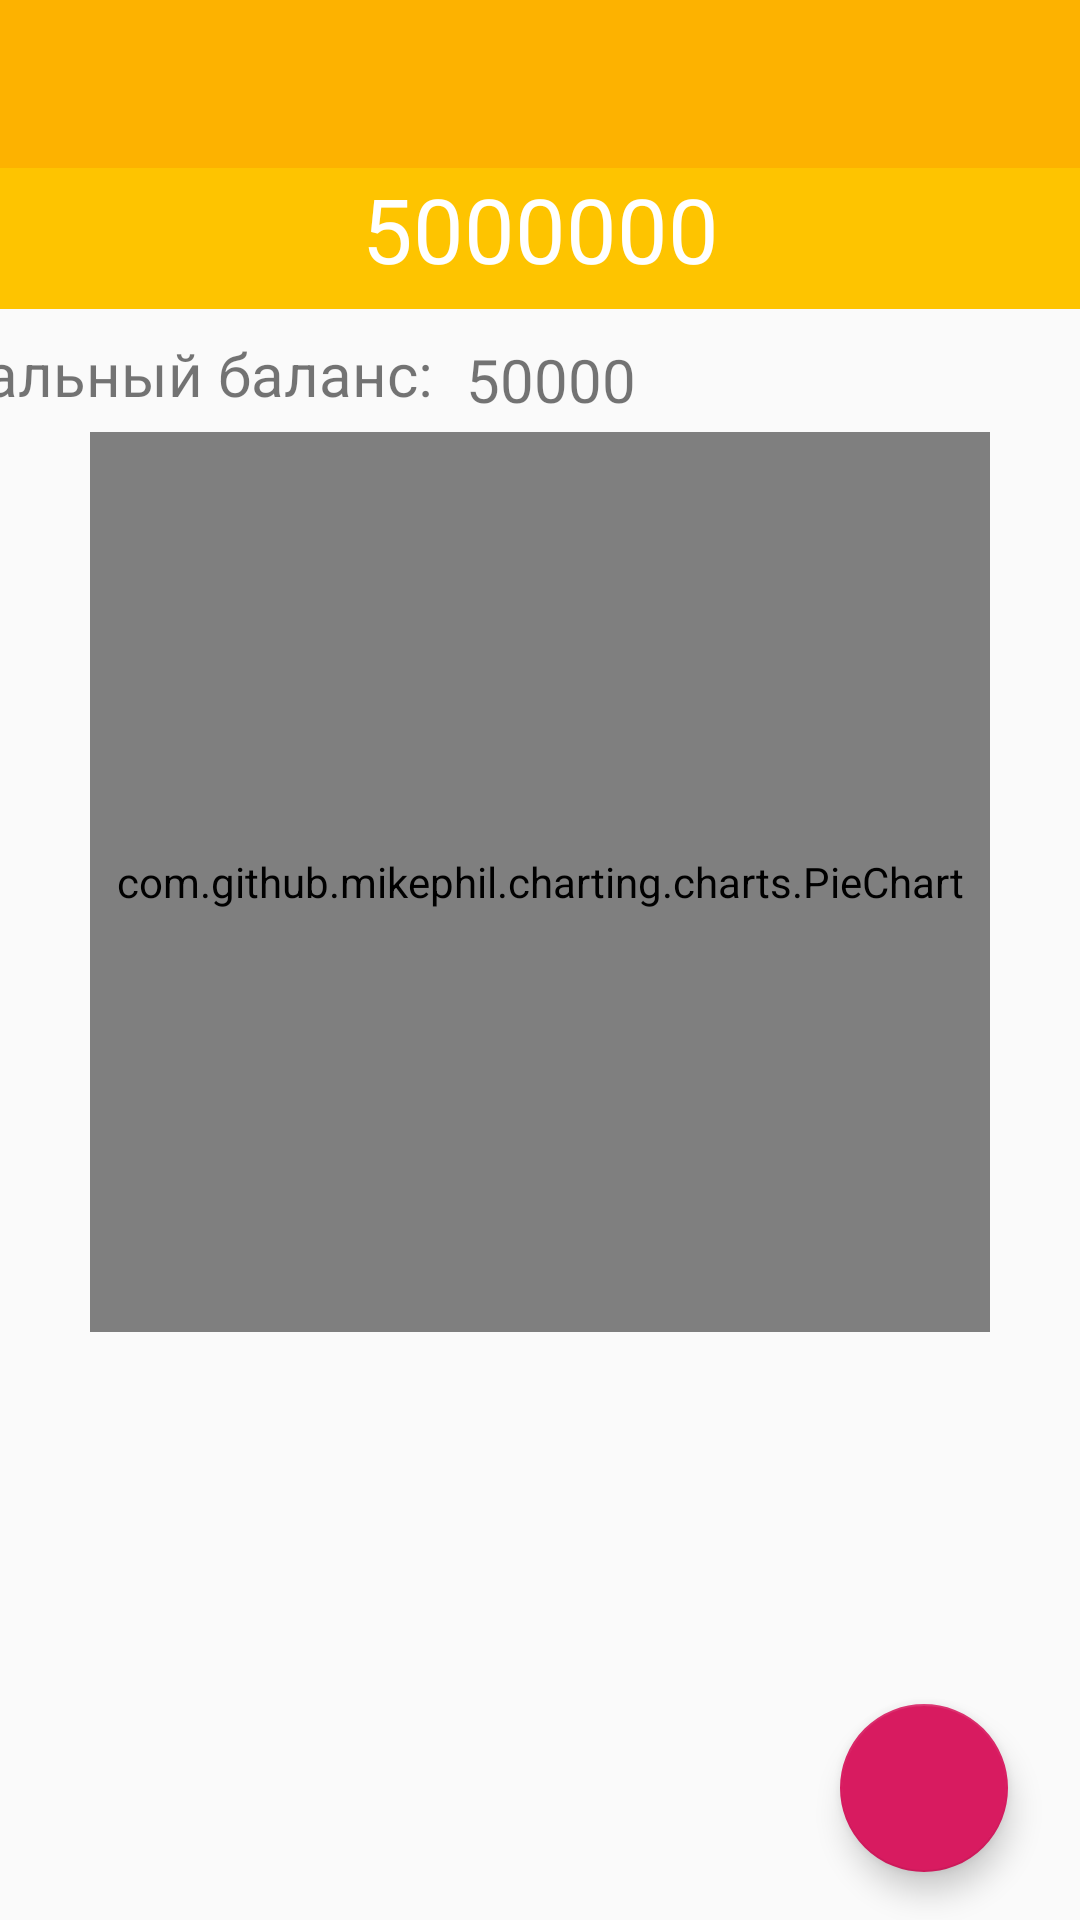

This screen was rendered from an Android layout file. Write that file and the resources it references.
<!-- AndroidManifest.xml: application theme AppTheme -->
<!-- res/layout/budget_detail.xml -->
<?xml version="1.0" encoding="utf-8"?>
<android.support.constraint.ConstraintLayout xmlns:android="http://schemas.android.com/apk/res/android"
    xmlns:app="http://schemas.android.com/apk/res-auto"

    xmlns:tools="http://schemas.android.com/tools"
    android:layout_width="match_parent"
    android:layout_height="match_parent">
    <android.support.v7.widget.Toolbar
        android:id="@+id/toolbar"
        android:layout_width="match_parent"
        android:layout_height="?attr/actionBarSize"
        android:background="@color/toolBar"
        app:titleTextColor="@color/text"
        app:layout_constraintEnd_toEndOf="parent"
        app:layout_constraintStart_toStartOf="parent"
        app:layout_constraintTop_toTopOf="parent"/>

    <TextView
        android:id="@+id/init_balance_view"
        android:layout_width="wrap_content"
        android:layout_height="25dp"
        android:layout_marginTop="8dp"
        android:layout_marginEnd="216dp"
        android:text="@string/starting_balance"
        android:textSize="20sp"
        app:layout_constraintEnd_toEndOf="parent"
        app:layout_constraintTop_toBottomOf="@+id/constraintLayout2" />

    <android.support.design.widget.FloatingActionButton
        android:id="@+id/float_button"
        android:layout_width="wrap_content"
        android:layout_height="wrap_content"
        android:layout_marginEnd="24dp"
        android:layout_marginBottom="16dp"
        android:clickable="true"
        android:focusable="true"
        app:layout_constraintBottom_toBottomOf="parent"
        app:layout_constraintEnd_toEndOf="parent"
        app:srcCompat="@drawable/ic_action_name" />

    <TextView
        android:id="@+id/init_balance"
        android:layout_width="wrap_content"
        android:layout_height="25dp"
        android:layout_marginStart="10dp"
        android:layout_marginTop="12dp"
        android:layout_marginEnd="148dp"
        android:foregroundGravity="center"
        android:gravity="bottom|center_horizontal"
        android:text="50000"
        android:textSize="20sp"
        app:layout_constraintEnd_toEndOf="parent"
        app:layout_constraintHorizontal_bias="1.0"
        app:layout_constraintStart_toEndOf="@+id/init_balance_view"
        app:layout_constraintTop_toBottomOf="@+id/constraintLayout2" />

    <android.support.v7.widget.RecyclerView
        android:id="@+id/recycler_view2"
        android:layout_width="match_parent"
        android:layout_height="275dp"
        app:layout_constraintBottom_toBottomOf="parent"
        app:layout_constraintEnd_toEndOf="parent"
        app:layout_constraintHorizontal_bias="0.0"
        app:layout_constraintStart_toStartOf="parent" />

    <android.support.constraint.ConstraintLayout
        android:id="@+id/constraintLayout3"
        android:layout_width="300dp"
        android:layout_height="300dp"
        android:layout_marginStart="8dp"
        android:layout_marginTop="8dp"
        android:layout_marginEnd="8dp"
        app:layout_constraintEnd_toEndOf="parent"
        app:layout_constraintStart_toStartOf="parent"
        app:layout_constraintTop_toBottomOf="@+id/init_balance_view">

        <com.github.mikephil.charting.charts.PieChart
            android:id="@+id/pie_chart"
            android:layout_width="match_parent"
            android:layout_height="match_parent"
            app:layout_constraintEnd_toEndOf="parent"
            app:layout_constraintStart_toStartOf="parent"
            app:layout_constraintTop_toTopOf="parent">

        </com.github.mikephil.charting.charts.PieChart>

    </android.support.constraint.ConstraintLayout>

    <android.support.constraint.ConstraintLayout
        android:id="@+id/constraintLayout2"
        android:layout_width="match_parent"
        android:layout_height="47dp"
        android:background="@color/background"
        app:layout_constraintEnd_toEndOf="parent"
        app:layout_constraintHorizontal_bias="0.0"
        app:layout_constraintStart_toStartOf="parent"
        app:layout_constraintTop_toBottomOf="@+id/toolbar">

        <TextView
            android:id="@+id/balance"
            android:layout_width="match_parent"
            android:layout_height="wrap_content"
            android:gravity="center"
            android:text="5000000"
            android:textColor="@color/text"
            android:textSize="30sp"
            app:layout_constraintTop_toTopOf="parent" />
    </android.support.constraint.ConstraintLayout>


</android.support.constraint.ConstraintLayout>
<!-- resources referenced by this layout -->
<resources>
  <color name="background">#fec400</color>
  <color name="text">#FFFFFF</color>
  <color name="toolBar">#fdb200</color>
  <string name="starting_balance">Начальный баланс: </string>
  <style name="AppTheme" parent="Theme.AppCompat.Light.NoActionBar">
          
          <item name="colorPrimary">@color/colorPrimary</item>
          <item name="android:datePickerDialogTheme">@style/DatePickerTheme</item>
          <item name="android:timePickerDialogTheme">@style/TimePickerTheme</item>
          <item name="colorPrimaryDark">@color/uptoolBar</item>
          <item name="colorControlNormal">@color/text</item>
          <item name="colorAccent">@color/colorAccent</item>
      </style>
  <color name="colorPrimary">#008577</color>
  <style name="DatePickerTheme" parent="android:Theme.Material.Light.Dialog">
          <item name="android:colorAccent">@color/background</item>
      </style>
  <style name="TimePickerTheme" parent="android:Theme.Material.Light.Dialog">
          <item name="android:colorAccent">@color/background</item>
      </style>
  <color name="uptoolBar">#cc8400</color>
  <color name="colorAccent">#D81B60</color>
</resources>
